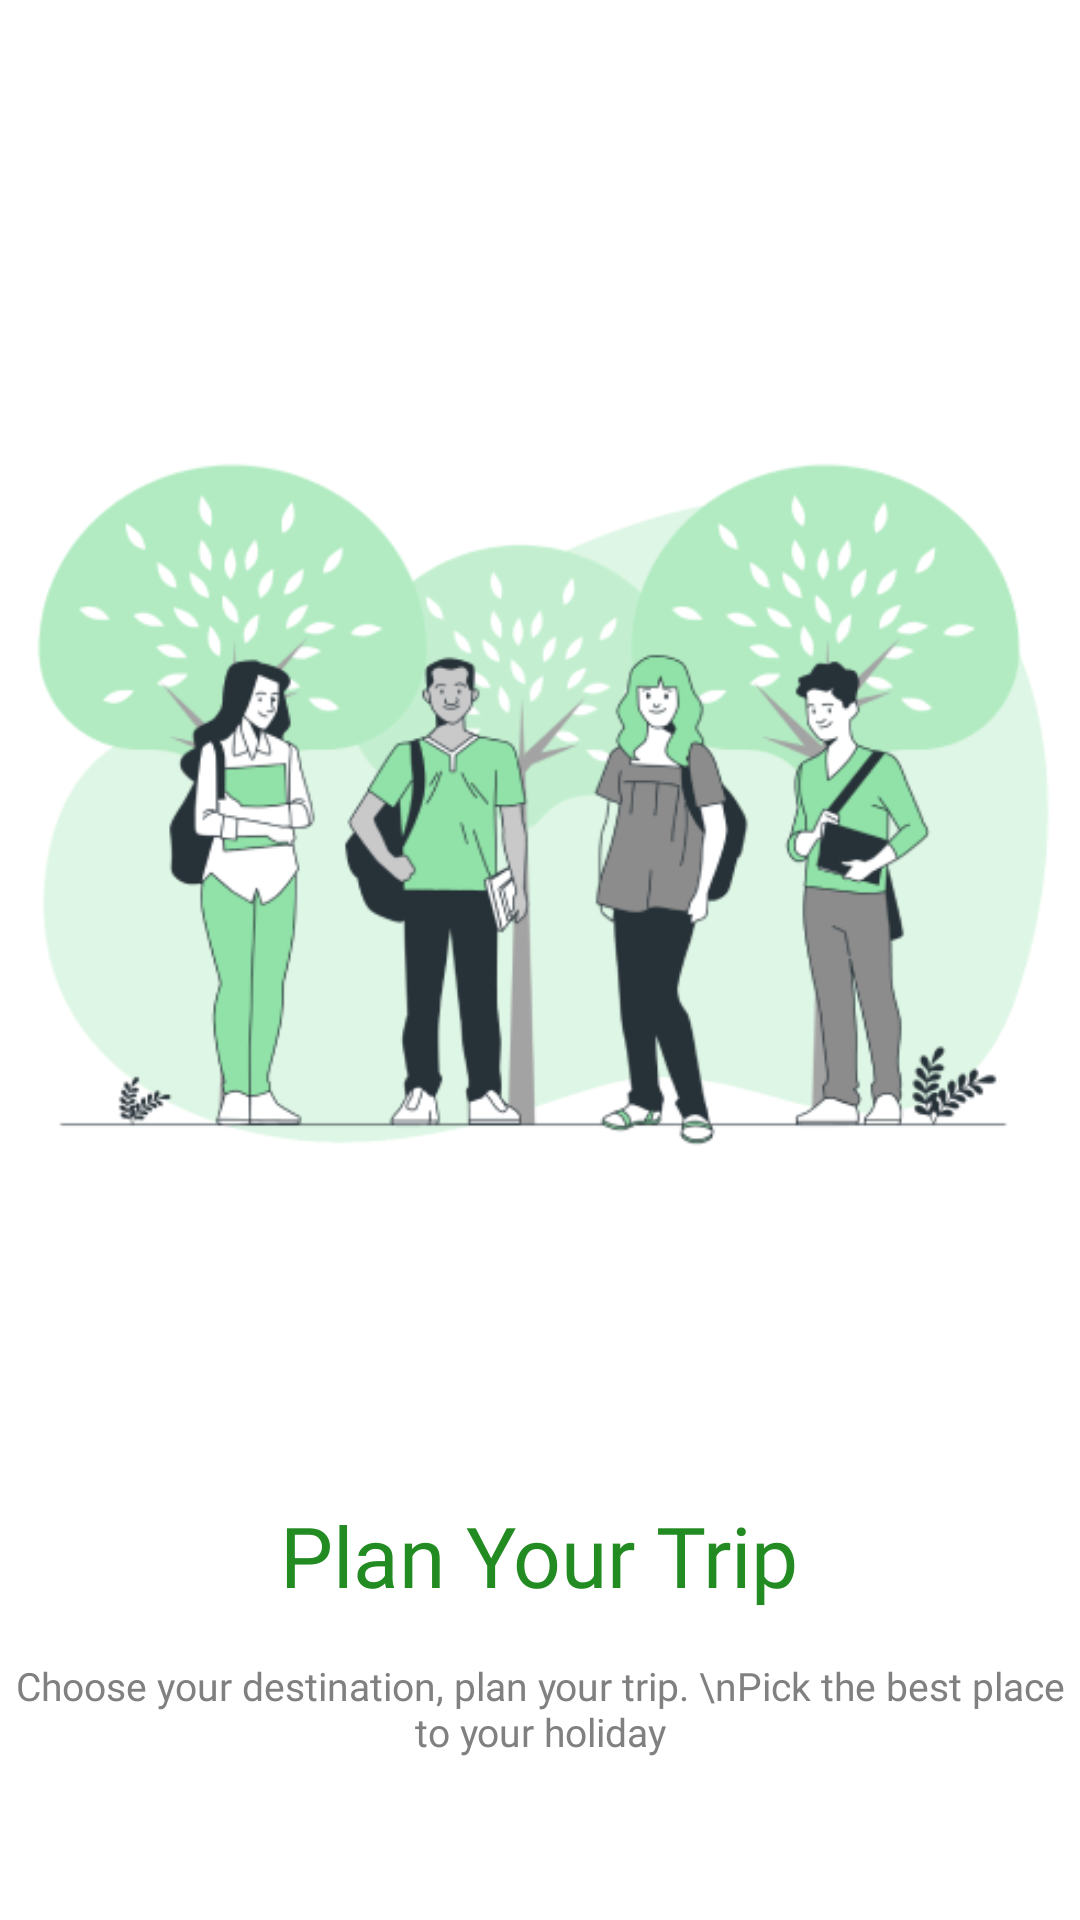

The Android layout XML behind this screen, and the referenced resources:
<!-- AndroidManifest.xml: application theme Theme.SkillUp -->
<!-- res/layout/layout_screen.xml -->
<?xml version="1.0" encoding="utf-8"?>
<LinearLayout xmlns:android="http://schemas.android.com/apk/res/android"
    android:layout_width="match_parent"
    android:layout_height="match_parent"
    android:gravity="center"
    android:background="@color/white"
    android:orientation="vertical">

    <ImageView
        android:id="@+id/img_intro"
        android:layout_marginTop="16dp"
        android:src="@drawable/img01"
        android:scaleType="centerCrop"
        android:layout_width="match_parent"
        android:layout_height="400dp"/>

    <TextView
        android:id="@+id/tv_title"
        android:layout_marginTop="30dp"
        android:fontFamily="@font/boldtext"
        android:text="Plan Your Trip"
        android:textAlignment="center"
        android:textColor="@color/main_color_1"
        android:textSize="28sp"
        android:layout_width="wrap_content"
        android:layout_height="wrap_content"/>

    <TextView
        android:id="@+id/tv_description"
        android:layout_marginTop="16dp"
        android:fontFamily="@font/poppins_b"
        android:text="Choose your destination, plan your trip. \nPick the best place to your holiday"
        android:textAlignment="center"
        android:textColor="@color/gray"
        android:textSize="13sp"
        android:layout_width="wrap_content"
        android:layout_height="wrap_content"/>

</LinearLayout>
<!-- resources referenced by this layout -->
<resources>
  <color name="gray">#808080</color>
  <color name="main_color_1">#228B22</color>
  <color name="white">#FFFFFFFF</color>
  <!-- drawable img01: png bitmap (drawable, 62430 bytes) -->
  <style name="Theme.SkillUp" parent="Base.Theme.SkillUp" />
  <style name="Base.Theme.SkillUp" parent="Theme.Material3.DayNight.NoActionBar">
  
          <item name="colorPrimary">@color/main_color_1</item>
      </style>
</resources>
